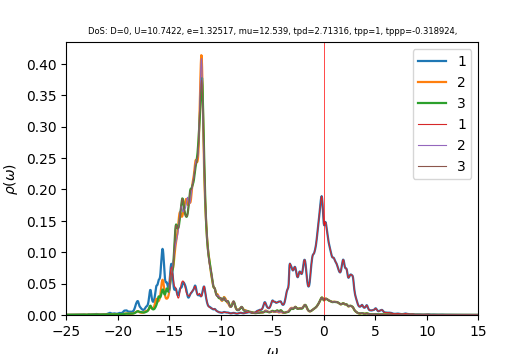

The file beside this chart, header and first rows:
w	up_1	up_2	up_3	down_1	down_2	down_3	cumul_up_1	cumul_up_2	cumul_up_3	cumul_down_1	cumul_down_2	cumul_down_3	
-25	0.0003216	0.0003099	0.0003063	6.27665e-05	3.89036e-05	3.89012e-05	0	0	0	0	0	0
-24.96	0.0003277	0.0003125	0.0003086	6.29756e-05	3.89974e-05	3.89948e-05	1.31228e-05	1.25112e-05	1.23545e-05	2.52155e-06	1.56146e-06	1.56135e-06
-24.92	0.0003303	0.0003147	0.0003107	6.31721e-05	3.90912e-05	3.90886e-05	2.6347e-05	2.51099e-05	2.47957e-05	5.05096e-06	3.12667e-06	3.12646e-06
-24.88	0.0003329	0.0003168	0.0003129	6.33708e-05	3.91854e-05	3.91829e-05	3.96758e-05	3.77966e-05	3.73258e-05	7.58833e-06	4.69566e-06	4.69535e-06
-24.84	0.0003389	0.0003194	0.0003153	6.35851e-05	3.92802e-05	3.92776e-05	5.32434e-05	5.05847e-05	4.99504e-05	1.01343e-05	6.26844e-06	6.26802e-06
-24.8	0.0003489	0.0003223	0.0003178	6.38181e-05	3.93756e-05	3.93728e-05	6.72117e-05	6.34901e-05	6.26762e-05	1.26896e-05	7.84504e-06	7.84451e-06
-24.76	0.0003604	0.0003254	0.0003205	6.40607e-05	3.94715e-05	3.94685e-05	8.16404e-05	7.6518e-05	7.55073e-05	1.52546e-05	9.42548e-06	9.42484e-06
-24.72	0.000368	0.000328	0.0003231	6.4293e-05	3.95675e-05	3.95646e-05	9.63735e-05	8.9651e-05	8.84427e-05	1.78288e-05	1.10098e-05	1.1009e-05
-24.68	0.000368	0.0003298	0.0003256	6.45022e-05	3.96633e-05	3.96608e-05	0.0001111	0.0001029	0.0001015	2.04115e-05	1.25979e-05	1.2597e-05
-24.64	0.0003633	0.000331	0.000328	6.47004e-05	3.97591e-05	3.97575e-05	0.0001257	0.0001161	0.0001146	2.30021e-05	1.41898e-05	1.41889e-05
-24.6	0.0003597	0.0003323	0.0003307	6.49119e-05	3.98553e-05	3.98547e-05	0.0001401	0.0001294	0.0001279	2.56012e-05	1.57856e-05	1.57847e-05
-24.56	0.0003607	0.0003338	0.0003337	6.51538e-05	3.99522e-05	3.99527e-05	0.0001545	0.0001428	0.0001412	2.821e-05	1.73853e-05	1.73844e-05
-24.52	0.0003681	0.0003358	0.0003372	6.54355e-05	4.00499e-05	4.00514e-05	0.0001692	0.0001562	0.0001547	3.083e-05	1.89889e-05	1.89881e-05
-24.48	0.0003824	0.0003382	0.0003413	6.57607e-05	4.01484e-05	4.01511e-05	0.0001845	0.0001698	0.0001684	3.34631e-05	2.05965e-05	2.05957e-05
-24.44	0.0004035	0.000341	0.0003459	6.61234e-05	4.02475e-05	4.02514e-05	0.0002007	0.0001834	0.0001822	3.61106e-05	2.2208e-05	2.22074e-05
-24.4	0.000429	0.000344	0.0003509	6.65004e-05	4.03472e-05	4.0352e-05	0.0002179	0.0001972	0.0001963	3.87733e-05	2.38235e-05	2.38231e-05
-24.36	0.0004517	0.0003471	0.0003555	6.68636e-05	4.04472e-05	4.0452e-05	0.000236	0.0002111	0.0002105	4.14505e-05	2.5443e-05	2.54428e-05
-24.32	0.000462	0.00035	0.0003587	6.72083e-05	4.05475e-05	4.05517e-05	0.0002545	0.0002251	0.0002249	4.41416e-05	2.70665e-05	2.70665e-05
-24.28	0.0004579	0.0003525	0.0003602	6.75307e-05	4.0648e-05	4.06512e-05	0.0002728	0.0002392	0.0002393	4.68455e-05	2.86941e-05	2.86941e-05
-24.24	0.0004479	0.0003551	0.0003609	6.77777e-05	4.07486e-05	4.07508e-05	0.0002907	0.0002534	0.0002538	4.95593e-05	3.03257e-05	3.03258e-05
-24.2	0.0004411	0.0003579	0.0003619	6.78956e-05	4.08488e-05	4.08503e-05	0.0003084	0.0002678	0.0002682	5.22779e-05	3.19612e-05	3.19615e-05
-24.16	0.0004426	0.0003611	0.0003636	6.79201e-05	4.09489e-05	4.09498e-05	0.0003261	0.0002822	0.0002828	5.49974e-05	3.36008e-05	3.36011e-05
-24.12	0.0004536	0.0003648	0.0003662	6.79374e-05	4.10494e-05	4.10499e-05	0.0003443	0.0002968	0.0002975	5.77176e-05	3.52445e-05	3.52447e-05
-24.08	0.000473	0.0003691	0.0003695	6.8002e-05	4.11509e-05	4.11509e-05	0.0003632	0.0003116	0.0003123	6.04404e-05	3.68921e-05	3.68924e-05
-24.04	0.0004967	0.0003739	0.0003734	6.81279e-05	4.12533e-05	4.1253e-05	0.0003831	0.0003266	0.0003272	6.31683e-05	3.85439e-05	3.85442e-05
-24	0.0005208	0.000379	0.0003776	6.8313e-05	4.13568e-05	4.13562e-05	0.000404	0.0003418	0.0003423	6.59035e-05	4.01998e-05	4.02001e-05
-23.96	0.0005448	0.0003845	0.0003823	6.85533e-05	4.14614e-05	4.14605e-05	0.0004258	0.0003572	0.0003576	6.86484e-05	4.186e-05	4.18602e-05
-23.92	0.0005683	0.0003901	0.0003869	6.88467e-05	4.15673e-05	4.1566e-05	0.0004485	0.0003728	0.0003731	7.1405e-05	4.35243e-05	4.35245e-05
-23.88	0.000584	0.000395	0.0003907	6.91929e-05	4.16745e-05	4.16728e-05	0.0004719	0.0003886	0.0003888	7.41755e-05	4.5193e-05	4.51931e-05
-23.84	0.0005856	0.0003988	0.000393	6.95949e-05	4.17831e-05	4.17809e-05	0.0004954	0.0004046	0.0004045	7.69621e-05	4.6866e-05	4.6866e-05
-23.8	0.0005797	0.000402	0.0003942	7.00521e-05	4.18931e-05	4.18903e-05	0.0005186	0.0004207	0.0004203	7.9767e-05	4.85434e-05	4.85433e-05
-23.76	0.0005787	0.0004057	0.0003955	7.05296e-05	4.20039e-05	4.20002e-05	0.0005417	0.0004369	0.0004361	8.2591e-05	5.02252e-05	5.02249e-05
-23.72	0.0005874	0.0004104	0.0003974	7.09344e-05	4.21133e-05	4.21086e-05	0.0005653	0.0004533	0.000452	8.54312e-05	5.19114e-05	5.1911e-05
-23.68	0.0005992	0.0004151	0.0003998	7.11749e-05	4.22194e-05	4.22137e-05	0.0005893	0.0004699	0.000468	8.8281e-05	5.36019e-05	5.36012e-05
-23.64	0.0006022	0.0004187	0.0004023	7.12666e-05	4.23225e-05	4.2316e-05	0.0006134	0.0004867	0.0004842	9.11346e-05	5.52965e-05	5.52955e-05
-23.6	0.0005942	0.0004207	0.0004048	7.13121e-05	4.24249e-05	4.24179e-05	0.0006372	0.0005036	0.0005004	9.39899e-05	5.69952e-05	5.6994e-05
-23.56	0.0005855	0.0004225	0.0004075	7.1405e-05	4.25287e-05	4.2521e-05	0.0006606	0.0005205	0.0005167	9.6849e-05	5.8698e-05	5.86965e-05
-23.52	0.0005881	0.0004256	0.0004108	7.15938e-05	4.26349e-05	4.2626e-05	0.0006841	0.0005375	0.0005331	9.97156e-05	6.04051e-05	6.04033e-05
-23.48	0.0006084	0.0004307	0.000415	7.18976e-05	4.27439e-05	4.27329e-05	0.0007085	0.0005548	0.0005497	0.0001026	6.21166e-05	6.21143e-05
-23.44	0.0006491	0.0004382	0.0004201	7.23221e-05	4.28557e-05	4.28417e-05	0.0007345	0.0005723	0.0005666	0.0001055	6.38325e-05	6.38297e-05
-23.4	0.0007084	0.0004477	0.0004262	7.28498e-05	4.29699e-05	4.29522e-05	0.0007629	0.0005902	0.0005836	0.0001084	6.55531e-05	6.55495e-05
-23.36	0.0007735	0.0004575	0.0004329	7.33958e-05	4.30849e-05	4.30635e-05	0.0007938	0.0006086	0.000601	0.0001113	6.72782e-05	6.72737e-05
-23.32	0.0008157	0.000464	0.0004394	7.37742e-05	4.31966e-05	4.31743e-05	0.0008265	0.0006271	0.0006186	0.0001143	6.90078e-05	6.90024e-05
-23.28	0.0008082	0.0004636	0.000445	7.38108e-05	4.33016e-05	4.32833e-05	0.0008589	0.0006457	0.0006364	0.0001173	7.07416e-05	7.07355e-05
-23.24	0.0007558	0.0004569	0.0004497	7.35328e-05	4.34004e-05	4.33906e-05	0.0008891	0.000664	0.0006544	0.0001202	7.24793e-05	7.24729e-05
-23.2	0.0006815	0.0004472	0.000454	7.30918e-05	4.34961e-05	4.34973e-05	0.0009164	0.0006819	0.0006726	0.0001231	7.42209e-05	7.42145e-05
-23.16	0.000593	0.0004362	0.0004573	7.25588e-05	4.35906e-05	4.36036e-05	0.0009401	0.0006994	0.0006909	0.000126	7.59663e-05	7.59604e-05
-23.12	0.0004844	0.0004236	0.000459	7.1904e-05	4.36832e-05	4.3709e-05	0.0009595	0.0007163	0.0007093	0.0001289	7.77154e-05	7.77105e-05
-23.08	0.0003527	0.0004083	0.0004595	7.10803e-05	4.3773e-05	4.38133e-05	0.0009737	0.0007327	0.0007276	0.0001318	7.9468e-05	7.94648e-05
-23.04	0.0002036	0.000391	0.0004593	7.01182e-05	4.38602e-05	4.3917e-05	0.0009818	0.0007483	0.000746	0.0001346	8.12242e-05	8.12232e-05
-23	8.26949e-05	0.0003786	0.0004591	6.94101e-05	4.39534e-05	4.40229e-05	0.0009851	0.0007635	0.0007644	0.0001373	8.29841e-05	8.29859e-05
-22.96	0.0001608	0.0003951	0.0004638	7.03078e-05	4.40812e-05	4.4141e-05	0.0009916	0.0007793	0.000783	0.0001402	8.47491e-05	8.47533e-05
-22.92	0.0006088	0.0004624	0.0004798	7.40879e-05	4.42699e-05	4.42815e-05	0.001016	0.0007978	0.0008022	0.0001431	8.65217e-05	8.65263e-05
-22.88	0.00105	0.0005284	0.0004951	7.7846e-05	4.44582e-05	4.44222e-05	0.001058	0.000819	0.000822	0.0001462	8.83018e-05	8.8305e-05
-22.84	0.001146	0.0005473	0.0004991	7.89675e-05	4.45911e-05	4.45429e-05	0.001104	0.0008409	0.000842	0.0001494	9.00872e-05	9.00885e-05
-22.8	0.001067	0.0005421	0.0004979	7.87189e-05	4.46952e-05	4.46537e-05	0.001147	0.0008626	0.0008619	0.0001526	9.18768e-05	9.18764e-05
-22.76	0.0009731	0.0005344	0.0004971	7.83079e-05	4.47957e-05	4.4764e-05	0.001186	0.000884	0.0008818	0.0001557	9.36704e-05	9.36688e-05
-22.72	0.0009132	0.0005308	0.0004981	7.81112e-05	4.49004e-05	4.48766e-05	0.001222	0.0009052	0.0009018	0.0001588	9.54682e-05	9.54657e-05
-22.68	0.0008947	0.0005324	0.0005013	7.81629e-05	4.501e-05	4.49918e-05	0.001258	0.0009266	0.0009219	0.0001619	9.72704e-05	9.72671e-05
-22.64	0.0009154	0.0005391	0.0005063	7.83755e-05	4.51236e-05	4.51088e-05	0.001295	0.0009482	0.0009421	0.0001651	9.90772e-05	9.90733e-05
... 940 more rows
